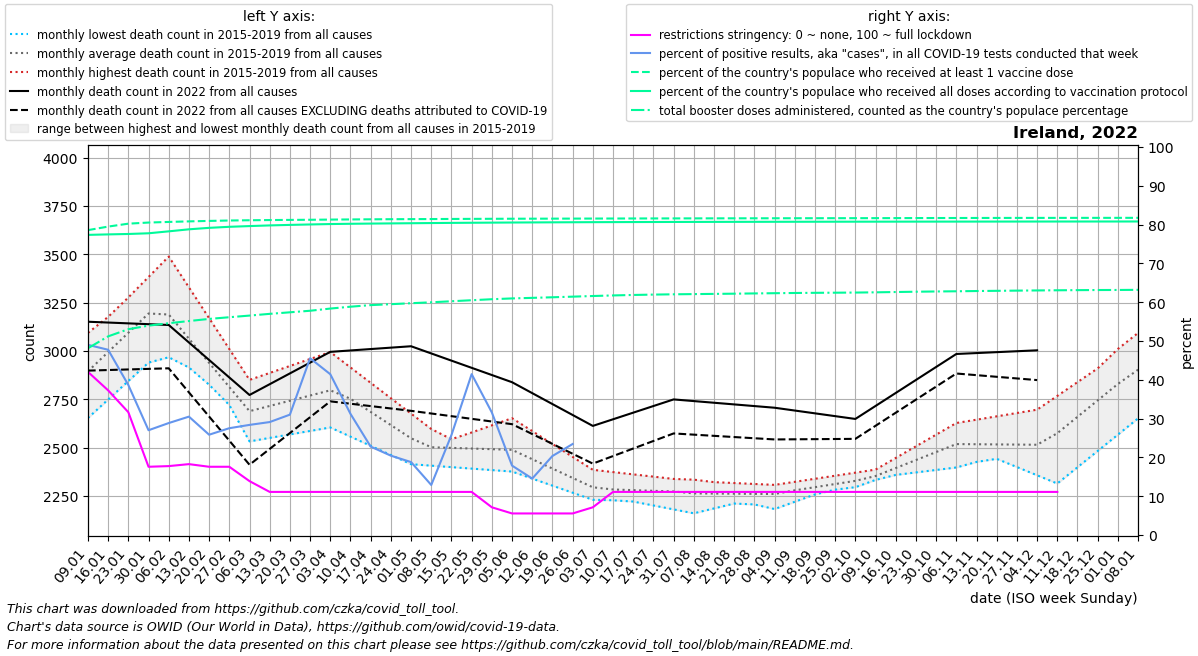

The table this chart was drawn from, first rows:
date, location, time_unit, time, deaths_2010_all_ages, deaths_2011_all_ages, deaths_2012_all_ages, deaths_2013_all_ages, deaths_2014_all_ages, deaths_2015_all_ages, deaths_2016_all_ages, deaths_2017_all_ages, deaths_2018_all_ages, deaths_2019_all_ages, deaths_2020_all_ages, deaths_2021_all_ages, deaths_2022_all_ages, new_deaths, new_cases_smoothed, new_tests_smoothed, positive_test_percent, stringency_index, people_vaccinated, people_fully_vaccinated
2022-01-09, Ireland, monthly, 1, , , , , , , 2766, 3093, 3065, 2653, 3052, 3062, 3151, 252.8, 141362, 288000, 49.01, 42.04, 3946202, 3884955
2022-01-16, Ireland, monthly, 2, , , , , , , 2880, 3176, 3171, 2748, 3031, 3366, 3147, 245.6, 143585, 300582, 47.74, 37.27, 3992231, 3891151
2022-01-23, Ireland, monthly, 3, , , , , , , 2995, 3259, 3276, 2844, 3010, 3670, 3142, 238.4, 74342, 185875, 38.65, 31.64, 4029989, 3896586
2022-01-30, Ireland, monthly, 4, , , , , , , 3110, 3342, 3382, 2940, 2990, 3973, 3138, 231.2, 34076, 125635, 27, 17.59, 4044524, 3905578
2022-02-06, Ireland, monthly, 5, , , , , , 2967, 3026, 3425, 3488, 3035, 2969, 3774, 3134, 224.0, 34896, 120900, 28.86, 17.76, 4052350, 3930674
2022-02-13, Ireland, monthly, 6, , , , , , 2914, 2941, 3202, 3328, 2930, 2889, 3576, 3044, 258.2, 37250, 122130, 30.51, 18.27, 4059592, 3956864
2022-02-20, Ireland, monthly, 7, , , , , , 2862, 2857, 2978, 3169, 2825, 2810, 3377, 2953, 292.5, 30057, 116225, 25.85, 17.59, 4065619, 3975949
2022-02-27, Ireland, monthly, 8, , , , , , 2809, 2772, 2755, 3010, 2720, 2730, 3178, 2862, 326.8, 27782, 101377, 27.53, 17.59, 4070898, 3989424
2022-03-06, Ireland, monthly, 9, , , , , , 2756, 2688, 2532, 2850, 2615, 2650, 3075, 2772, 361.0, 23150, 81722, 28.38, 13.89, 4074298, 3998739
2022-03-13, Ireland, monthly, 10, , , , , , 2780, 2728, 2550, 2886, 2632, 2700, 2973, 2828, 334.8, 24107, 82729, 29.11, 11.11, 4076855, 4007457
2022-03-20, Ireland, monthly, 11, , , , , , 2804, 2767, 2568, 2922, 2650, 2749, 2870, 2884, 308.5, 29246, 93935, 31.02, 11.11, 4078658, 4014066
2022-03-27, Ireland, monthly, 12, , , , , , 2827, 2806, 2586, 2958, 2668, 2799, 2768, 2939, 282.2, 47792, 104100, 45.55, 11.11, 4080426, 4019795
2022-04-03, Ireland, monthly, 13, , , , , , 2851, 2846, 2604, 2994, 2685, 2848, 2665, 2995, 256.0, 46446, 112114, 41.44, 11.11, 4082841, 4025064
2022-04-10, Ireland, monthly, 14, , , , , , 2875, 2768, 2556, 2914, 2649, 2898, 2632, 3002, 275.5, 25389, 81011, 31.22, 11.11, 4084762, 4028457
2022-04-17, Ireland, monthly, 15, , , , , , 2776, 2690, 2509, 2835, 2613, 3049, 2600, 3010, 295.0, 14522, 63237, 22.78, 11.11, 4086459, 4031200
2022-04-24, Ireland, monthly, 16, , , , , , 2676, 2611, 2462, 2755, 2576, 3200, 2567, 3017, 314.5, 9746, 48199, 20.45, 11.11, 4087690, 4033500
2022-05-01, Ireland, monthly, 17, , , , , , 2577, 2533, 2414, 2676, 2540, 3351, 2534, 3024, 334.0, 8714, 46373, 18.8, 11.11, 4088801, 4035735
2022-05-08, Ireland, monthly, 18, , , , , , 2478, 2524, 2406, 2596, 2504, 3502, 2559, 2987, 310.6, 5137, 39903, 12.89, 11.11, 4089846, 4037955
2022-05-15, Ireland, monthly, 19, , , , , , 2493, 2515, 2399, 2543, 2541, 3297, 2584, 2950, 287.2, 10762, 41951, 25.76, 11.11, 4091041, 4040124
2022-05-22, Ireland, monthly, 20, , , , , , 2508, 2507, 2391, 2490, 2578, 3092, 2608, 2912, 263.8, 15635, 37874, 41.46, 11.11, 4092072, 4041826
2022-05-29, Ireland, monthly, 21, , , , , , 2524, 2498, 2384, 2438, 2615, 2886, 2633, 2875, 240.4, 11679, 36880, 31.59, 7.146, 4093034, 4043470
2022-06-05, Ireland, monthly, 22, , , , , , 2539, 2489, 2376, 2385, 2652, 2681, 2658, 2838, 217.0, 5898, 32746, 17.89, 5.56, 4093843, 4044892
2022-06-12, Ireland, monthly, 23, , , , , , 2479, 2433, 2340, 2362, 2585, 2590, 2578, 2782, 211.5, 4489, 30874, 14.55, 5.56, 4094455, 4046154
2022-06-19, Ireland, monthly, 24, , , , , , 2420, 2378, 2303, 2338, 2518, 2499, 2499, 2725, 206.0, 6846, 33544, 20.36, 5.56, 4095006, 4047336
2022-06-26, Ireland, monthly, 25, , , , , , 2360, 2322, 2266, 2314, 2452, 2407, 2420, 2668, 200.5, 8719, 20539, 23.45, 5.56, 4095590, 4048444
2022-07-03, Ireland, monthly, 26, , , , , , 2301, 2266, 2230, 2291, 2385, 2316, 2340, 2612, 195.0, 12050, , , 7.146, 4096166, 4049424
2022-07-10, Ireland, monthly, 27, , , , , , 2241, 2275, 2227, 2300, 2373, 2225, 2405, 2646, 190.2, 13792, , , 11.11, 4096707, 4050201
2022-07-17, Ireland, monthly, 28, , , , , , 2221, 2284, 2225, 2308, 2361, 2240, 2470, 2680, 185.5, 14086, , , 11.11, 4097268, 4050905
2022-07-24, Ireland, monthly, 29, , , , , , 2200, 2292, 2222, 2317, 2350, 2255, 2535, 2715, 180.8, 11685, , , 11.11, 4097757, 4051525
2022-07-31, Ireland, monthly, 30, , , , , , 2180, 2301, 2220, 2325, 2338, 2270, 2600, 2749, 176.0, 6423, , , 11.11, 4098161, 4052117
2022-08-07, Ireland, monthly, 31, , , , , , 2160, 2277, 2217, 2334, 2326, 2285, 2597, 2740, 173.6, 3801, , , 11.11, 4098547, 4052632
2022-08-14, Ireland, monthly, 32, , , , , , 2185, 2253, 2239, 2312, 2321, 2300, 2594, 2732, 171.2, 3258, , , 11.11, 4098903, 4053119
2022-08-21, Ireland, monthly, 33, , , , , , 2210, 2230, 2261, 2289, 2316, 2315, 2592, 2723, 168.8, 2900, , , 11.11, 4099257, 4053496
2022-08-28, Ireland, monthly, 34, , , , , , 2236, 2206, 2283, 2266, 2312, 2330, 2589, 2715, 166.4, 2054, , , 11.11, 4099673, 4053914
2022-09-04, Ireland, monthly, 35, , , , , , 2261, 2182, 2305, 2244, 2307, 2345, 2586, 2706, 164.0, 1659, , , 11.11, 4099992, 4054256
2022-09-11, Ireland, monthly, 36, , , , , , 2286, 2220, 2308, 2257, 2323, 2360, 2609, 2692, 148.8, 1947, , , 11.11, 4100325, 4054617
2022-09-18, Ireland, monthly, 37, , , , , , 2298, 2258, 2312, 2270, 2339, 2365, 2632, 2677, 133.5, 1737, , , 11.11, 4100633, 4054986
2022-09-25, Ireland, monthly, 38, , , , , , 2310, 2295, 2316, 2282, 2354, 2370, 2655, 2662, 118.2, 1438, , , 11.11, 4100918, 4055335
2022-10-02, Ireland, monthly, 39, , , , , , 2321, 2333, 2319, 2295, 2370, 2376, 2678, 2648, 103.0, 1567, , , 11.11, 4101186, 4055653
2022-10-09, Ireland, monthly, 40, , , , , , 2333, 2346, 2366, 2333, 2386, 2381, 2746, 2715, 102.6, 2181, , , 11.11, 4101498, 4055926
2022-10-16, Ireland, monthly, 41, , , , , , 2382, 2359, 2414, 2370, 2446, 2466, 2813, 2782, 102.2, 2294, , , 11.11, 4101961, 4056178
2022-10-23, Ireland, monthly, 42, , , , , , 2430, 2371, 2461, 2408, 2506, 2552, 2880, 2850, 101.8, 2127, , , 11.11, 4102566, 4056409
2022-10-30, Ireland, monthly, 43, , , , , , 2478, 2384, 2509, 2445, 2567, 2638, 2948, 2917, 101.4, 1980, , , 11.11, 4103059, 4056612
2022-11-06, Ireland, monthly, 44, , , , , , 2527, 2397, 2556, 2483, 2627, 2723, 2966, 2984, 101.0, 1516, , , 11.11, 4103426, 4056757
2022-11-13, Ireland, monthly, 45, , , , , , 2484, 2426, 2537, 2494, 2644, 2688, 2984, 2989, 114.2, 1855, , , 11.11, 4103858, 4056995
2022-11-20, Ireland, monthly, 46, , , , , , 2442, 2454, 2518, 2505, 2662, 2653, 3003, 2994, 127.5, 1776, , , 11.11, 4104199, 4057202
2022-11-27, Ireland, monthly, 47, , , , , , 2399, 2483, 2500, 2516, 2679, 2618, 3021, 2998, 140.8, 1504, , , 11.11, 4104459, 4057386
2022-12-04, Ireland, monthly, 48, , , , , , 2357, 2512, 2481, 2527, 2696, 2583, 3039, 3003, 154.0, 1641, , , 11.11, 4104685, 4057554
2022-12-11, Ireland, monthly, 49, , , , , , 2314, 2636, 2600, 2552, 2767, 2548, 3068, , 139.5, 1821, , , 11.11, 4104893, 4057746
2022-12-18, Ireland, monthly, 50, , , , , , 2398, 2761, 2720, 2577, 2838, 2601, 3097, , 125.0, 2180, , , , 4105062, 4057890
2022-12-25, Ireland, monthly, 51, , , , , , 2482, 2886, 2840, 2603, 2910, 2654, 3126, , 110.5, 2767, , , , 4105176, 4058013
2023-01-01, Ireland, monthly, 52, , , , , , 2567, 3010, 2959, 2628, 2981, 2706, 3155, , 96.0, 843.1, , , , 4105267, 4058082
2023-01-08, Ireland, monthly, 1, , , , , , 2651, 3093, 3065, 2653, 3052, 2759, 3151, , 95.8, 4414, , , , 4105471, 4058205
